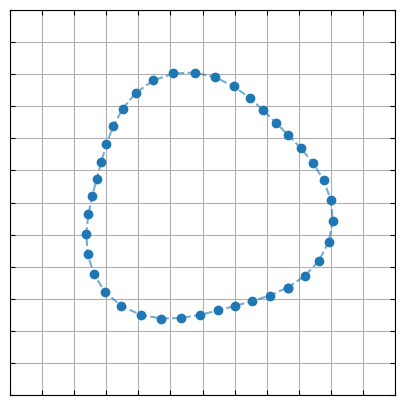

Write the Python code that produced this figure. (Note: this script raises an exception after producing the figure.)
# plot a funky shape :]

import numpy as np
import matplotlib.patches as patches
from matplotlib import pyplot as plt


pi = np.pi
cos = np.cos
sin = np.sin

#---- define a function to plot data

def plot_data(ax):
    
    ax.set_aspect(1)
  
    #-- interface shape

    phi = np.linspace(0,2.*pi,40)

    x = (1+.1*sin(3*phi))*cos(phi-pi/4)
    y = (1+.1*sin(3*phi))*sin(phi-pi/4)    

    ax.plot(x,y,'o',color='C0')
    ax.plot(x,y,linestyle='--',color='C0', alpha=0.6)
    
    #-- plot grid

    xmax=1.6
    xtick = np.linspace(-xmax, xmax, 13)  # +1 corresponds to staggered grid
    ytick = np.linspace(-xmax, xmax, 13)
    
    ax.axes.get_xaxis().set_ticks(xtick)
    ax.axes.get_yaxis().set_ticks(ytick)
    
    ax.grid(True)
    
    ax.get_xaxis().set_tick_params(which='both', direction='in')
    ax.get_yaxis().set_tick_params(which='both', direction='in')
    
    #-- No labels, no ticks

    ax.xaxis.set_major_formatter( plt.NullFormatter())
    ax.yaxis.set_major_formatter( plt.NullFormatter())

    ax.tick_params(bottom='off', top='off', left='off', right='off')
    
    return ax


#---- Script

if __name__ == '__main__':

    #---> Create the figure

    fig, ax = plt.subplots(1, 1)
    fig.set_size_inches(5, 5)

    ax = plot_data(ax)

    #---> Output and save

    plt.savefig('../marker-points.pdf', bbox_inches='tight')
    plt.show()
